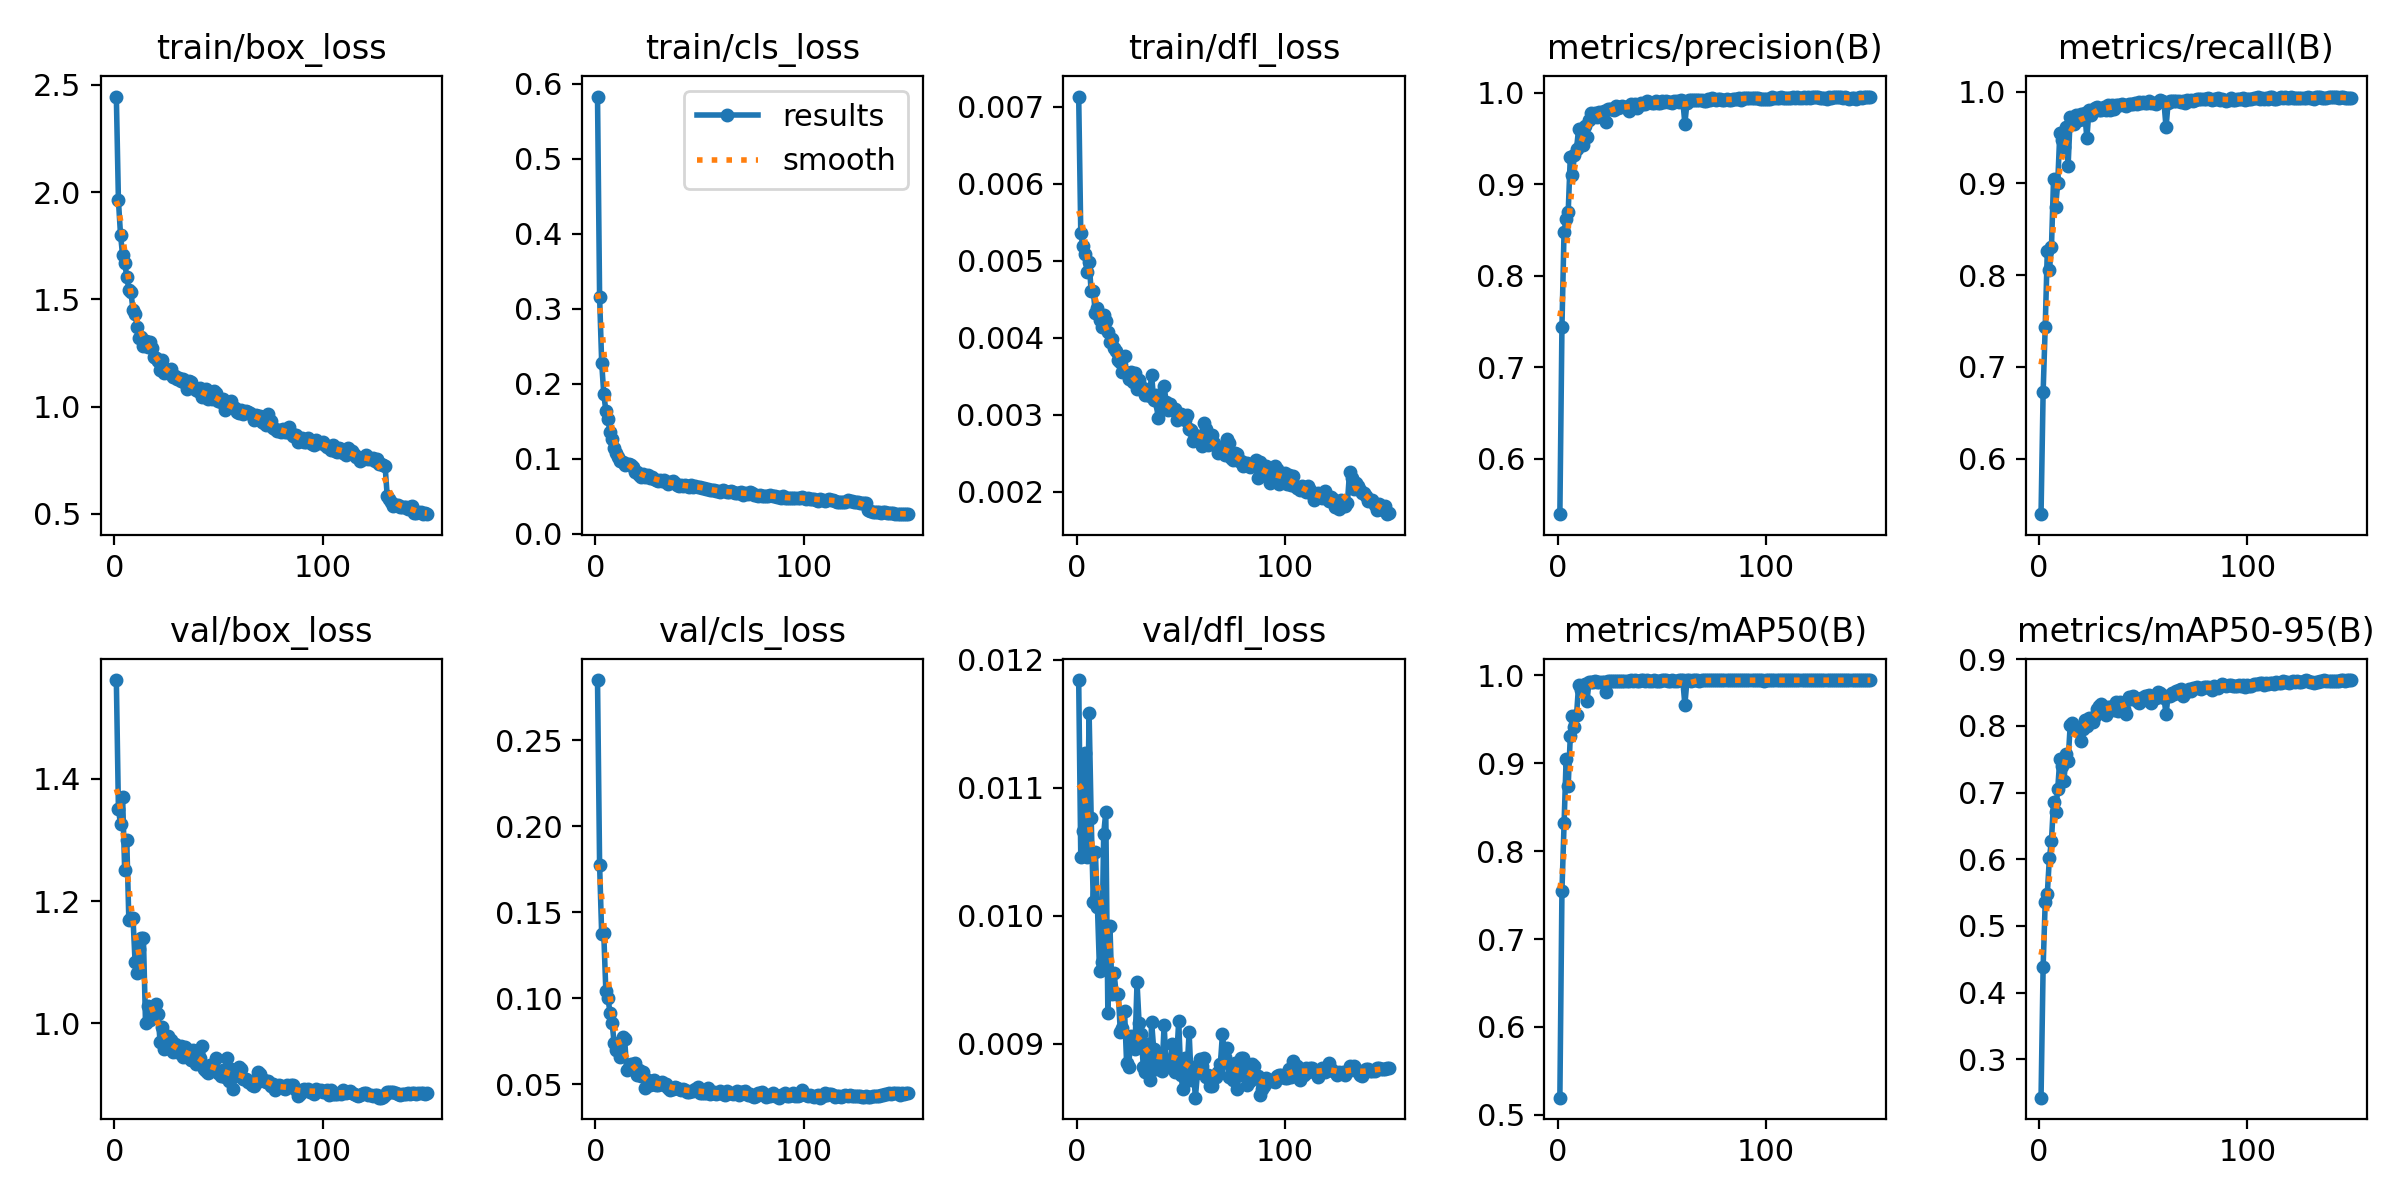

Data behind this chart, as committed beside it:
epoch, time, train/box_loss, train/cls_loss, train/dfl_loss, metrics/precision(B), metrics/recall(B), metrics/mAP50(B), metrics/mAP50-95(B), val/box_loss, val/cls_loss, val/dfl_loss, lr/pg0, lr/pg1, lr/pg2, lr/pg3, lr/pg4, lr/pg5, lr/pg6, lr/pg7
1, 230.5, 2.446, 0.5828, 0.00713, 0.5396, 0.5396, 0.5195, 0.2424, 1.562, 0.285, 0.01184, 0.005987, 0.001996, 0.005987, 0.001996, 0.08603, 0.08204, 0.005987, 0.001996
2, 363.2, 1.962, 0.3156, 0.00536, 0.7444, 0.6724, 0.755, 0.4386, 1.351, 0.1776, 0.01046, 0.01191, 0.003969, 0.01191, 0.003969, 0.07195, 0.06401, 0.01191, 0.003969
3, 479.1, 1.802, 0.2283, 0.00519, 0.8481, 0.7436, 0.8316, 0.5355, 1.326, 0.1373, 0.01066, 0.01775, 0.005917, 0.01775, 0.005917, 0.05779, 0.04596, 0.01775, 0.005917
4, 588.8, 1.706, 0.1861, 0.00509, 0.862, 0.8261, 0.9045, 0.5478, 1.37, 0.1378, 0.01127, 0.02351, 0.007837, 0.02351, 0.007837, 0.04355, 0.02788, 0.02351, 0.007837
5, 695.3, 1.671, 0.1643, 0.00485, 0.8697, 0.8054, 0.8746, 0.6017, 1.251, 0.1041, 0.01046, 0.0292, 0.009732, 0.0292, 0.009732, 0.02924, 0.009774, 0.0292, 0.009732
6, 800.4, 1.606, 0.1524, 0.00498, 0.9296, 0.8305, 0.9307, 0.6279, 1.3, 0.1002, 0.01158, 0.02901, 0.00967, 0.02901, 0.00967, 0.02901, 0.00967, 0.02901, 0.00967
7, 905.6, 1.545, 0.1355, 0.0046, 0.9098, 0.9046, 0.954, 0.6856, 1.169, 0.09172, 0.01076, 0.02881, 0.009604, 0.02881, 0.009604, 0.02881, 0.009604, 0.02881, 0.009604
8, 1011, 1.533, 0.1268, 0.0046, 0.9323, 0.8747, 0.9409, 0.6704, 1.171, 0.08574, 0.01011, 0.02861, 0.009538, 0.02861, 0.009538, 0.02861, 0.009538, 0.02861, 0.009538
9, 1117, 1.452, 0.1145, 0.00432, 0.9387, 0.8999, 0.9549, 0.7054, 1.172, 0.0738, 0.0105, 0.02842, 0.009472, 0.02842, 0.009472, 0.02842, 0.009472, 0.02842, 0.009472
10, 1220, 1.434, 0.1083, 0.00439, 0.9604, 0.9545, 0.9894, 0.7498, 1.1, 0.06999, 0.01007, 0.02822, 0.009406, 0.02822, 0.009406, 0.02822, 0.009406, 0.02822, 0.009406
11, 1325, 1.369, 0.1021, 0.00423, 0.9441, 0.9475, 0.9834, 0.7401, 1.082, 0.07011, 0.00957, 0.02802, 0.00934, 0.02802, 0.00934, 0.02802, 0.00934, 0.02802, 0.00934
12, 1430, 1.32, 0.09681, 0.00414, 0.9429, 0.9391, 0.9853, 0.7173, 1.122, 0.06622, 0.00964, 0.02782, 0.009274, 0.02782, 0.009274, 0.02782, 0.009274, 0.02782, 0.009274
13, 1534, 1.326, 0.09641, 0.00429, 0.9632, 0.9615, 0.9907, 0.7577, 1.14, 0.07738, 0.01064, 0.02762, 0.009208, 0.02762, 0.009208, 0.02762, 0.009208, 0.02762, 0.009208
14, 1636, 1.28, 0.09223, 0.00422, 0.9512, 0.9194, 0.9708, 0.7475, 1.14, 0.07656, 0.01081, 0.02743, 0.009142, 0.02743, 0.009142, 0.02743, 0.009142, 0.02743, 0.009142
15, 1740, 1.305, 0.09281, 0.00407, 0.9704, 0.9722, 0.9926, 0.8017, 1, 0.05847, 0.00924, 0.02723, 0.009076, 0.02723, 0.009076, 0.02723, 0.009076, 0.02723, 0.009076
16, 1846, 1.277, 0.09286, 0.00395, 0.9774, 0.9689, 0.9928, 0.8043, 1.029, 0.05925, 0.00992, 0.02703, 0.00901, 0.02703, 0.00901, 0.02703, 0.00901, 0.02703, 0.00901
17, 1950, 1.299, 0.09159, 0.00398, 0.9731, 0.9644, 0.992, 0.7987, 1.005, 0.06166, 0.00939, 0.02683, 0.008944, 0.02683, 0.008944, 0.02683, 0.008944, 0.02683, 0.008944
18, 2054, 1.274, 0.08935, 0.00387, 0.9776, 0.9747, 0.9931, 0.7989, 1.016, 0.06, 0.00955, 0.02663, 0.008878, 0.02663, 0.008878, 0.02663, 0.008878, 0.02663, 0.008878
19, 2159, 1.232, 0.08286, 0.00383, 0.9734, 0.9691, 0.992, 0.793, 1.011, 0.06236, 0.00939, 0.02644, 0.008812, 0.02644, 0.008812, 0.02644, 0.008812, 0.02644, 0.008812
20, 2264, 1.228, 0.08201, 0.00371, 0.9794, 0.9756, 0.9927, 0.7775, 1.031, 0.05568, 0.00939, 0.02624, 0.008746, 0.02624, 0.008746, 0.02624, 0.008746, 0.02624, 0.008746
21, 2371, 1.21, 0.07853, 0.00369, 0.9741, 0.9699, 0.9924, 0.7947, 1.015, 0.05837, 0.00909, 0.02604, 0.00868, 0.02604, 0.00868, 0.02604, 0.00868, 0.02604, 0.00868
22, 2476, 1.171, 0.07594, 0.00356, 0.9795, 0.9764, 0.9928, 0.8094, 0.9688, 0.05491, 0.00912, 0.02584, 0.008614, 0.02584, 0.008614, 0.02584, 0.008614, 0.02584, 0.008614
23, 2580, 1.216, 0.07958, 0.00376, 0.9684, 0.949, 0.9816, 0.7995, 0.9937, 0.05743, 0.00926, 0.02564, 0.008548, 0.02564, 0.008548, 0.02564, 0.008548, 0.02564, 0.008548
24, 2683, 1.158, 0.07526, 0.00354, 0.9824, 0.9797, 0.9939, 0.812, 0.957, 0.04814, 0.00885, 0.02545, 0.008482, 0.02545, 0.008482, 0.02545, 0.008482, 0.02545, 0.008482
25, 2789, 1.174, 0.07781, 0.00347, 0.9821, 0.9742, 0.9935, 0.8069, 0.9594, 0.05274, 0.00882, 0.02525, 0.008416, 0.02525, 0.008416, 0.02525, 0.008416, 0.02525, 0.008416
26, 2893, 1.158, 0.07473, 0.00356, 0.982, 0.9798, 0.9934, 0.8054, 0.9785, 0.04979, 0.00906, 0.02505, 0.00835, 0.02505, 0.00835, 0.02505, 0.00835, 0.02505, 0.00835
27, 2999, 1.174, 0.07605, 0.00343, 0.9811, 0.9822, 0.9937, 0.815, 0.9722, 0.05013, 0.00899, 0.02485, 0.008284, 0.02485, 0.008284, 0.02485, 0.008284, 0.02485, 0.008284
28, 3103, 1.137, 0.07348, 0.00354, 0.9853, 0.9832, 0.994, 0.8254, 0.9534, 0.05254, 0.00896, 0.02465, 0.008218, 0.02465, 0.008218, 0.02465, 0.008218, 0.02465, 0.008218
29, 3208, 1.141, 0.0722, 0.00334, 0.9834, 0.98, 0.9938, 0.8294, 0.9663, 0.04994, 0.00948, 0.02446, 0.008152, 0.02446, 0.008152, 0.02446, 0.008152, 0.02446, 0.008152
30, 3314, 1.13, 0.07003, 0.00345, 0.9838, 0.9797, 0.9939, 0.8336, 0.9531, 0.04948, 0.00916, 0.02426, 0.008086, 0.02426, 0.008086, 0.02426, 0.008086, 0.02426, 0.008086
31, 3419, 1.134, 0.07198, 0.00334, 0.9856, 0.983, 0.994, 0.828, 0.9558, 0.05104, 0.00908, 0.02406, 0.00802, 0.02406, 0.00802, 0.02406, 0.00802, 0.02406, 0.00802
32, 3523, 1.121, 0.0699, 0.00335, 0.984, 0.9797, 0.9938, 0.8162, 0.9629, 0.05157, 0.00882, 0.02386, 0.007954, 0.02386, 0.007954, 0.02386, 0.007954, 0.02386, 0.007954
33, 3630, 1.129, 0.07121, 0.00326, 0.9848, 0.9853, 0.9941, 0.828, 0.9443, 0.04943, 0.00878, 0.02366, 0.007888, 0.02366, 0.007888, 0.02366, 0.007888, 0.02366, 0.007888
34, 3736, 1.108, 0.06872, 0.00327, 0.9802, 0.9799, 0.9936, 0.8285, 0.961, 0.05036, 0.009, 0.02347, 0.007822, 0.02347, 0.007822, 0.02347, 0.007822, 0.02347, 0.007822
35, 3842, 1.082, 0.06592, 0.00325, 0.9878, 0.9854, 0.9943, 0.8249, 0.9442, 0.04806, 0.00872, 0.02327, 0.007756, 0.02327, 0.007756, 0.02327, 0.007756, 0.02327, 0.007756
36, 3945, 1.117, 0.06976, 0.00352, 0.984, 0.9815, 0.9942, 0.8246, 0.9556, 0.04703, 0.00917, 0.02307, 0.00769, 0.02307, 0.00769, 0.02307, 0.00769, 0.02307, 0.00769
37, 4053, 1.115, 0.07068, 0.00319, 0.9873, 0.9853, 0.9945, 0.8366, 0.9391, 0.04726, 0.00896, 0.02287, 0.007624, 0.02287, 0.007624, 0.02287, 0.007624, 0.02287, 0.007624
38, 4158, 1.086, 0.06833, 0.00326, 0.9829, 0.9856, 0.9941, 0.8224, 0.9567, 0.04822, 0.0088, 0.02267, 0.007558, 0.02267, 0.007558, 0.02267, 0.007558, 0.02267, 0.007558
39, 4265, 1.079, 0.06469, 0.00296, 0.9867, 0.9853, 0.994, 0.8362, 0.9333, 0.0482, 0.00885, 0.02248, 0.007492, 0.02248, 0.007492, 0.02248, 0.007492, 0.02248, 0.007492
40, 4369, 1.074, 0.06391, 0.00311, 0.9883, 0.9861, 0.9943, 0.8298, 0.9515, 0.04758, 0.00888, 0.02228, 0.007426, 0.02228, 0.007426, 0.02228, 0.007426, 0.02228, 0.007426
41, 4477, 1.089, 0.06515, 0.00309, 0.9873, 0.9854, 0.9943, 0.8261, 0.9431, 0.04688, 0.00879, 0.02208, 0.00736, 0.02208, 0.00736, 0.02208, 0.00736, 0.02208, 0.00736
42, 4579, 1.045, 0.06341, 0.00337, 0.9872, 0.9841, 0.9939, 0.8177, 0.9631, 0.04756, 0.00915, 0.02188, 0.007294, 0.02188, 0.007294, 0.02188, 0.007294, 0.02188, 0.007294
43, 4684, 1.05, 0.0648, 0.00316, 0.9911, 0.986, 0.9943, 0.8439, 0.9241, 0.04669, 0.00883, 0.02168, 0.007228, 0.02168, 0.007228, 0.02168, 0.007228, 0.02168, 0.007228
44, 4790, 1.082, 0.06442, 0.00306, 0.9893, 0.9869, 0.9941, 0.84, 0.9218, 0.04545, 0.00885, 0.02149, 0.007162, 0.02149, 0.007162, 0.02149, 0.007162, 0.02149, 0.007162
45, 4894, 1.033, 0.06252, 0.00314, 0.9887, 0.9869, 0.9939, 0.8453, 0.9176, 0.04555, 0.00887, 0.02129, 0.007096, 0.02129, 0.007096, 0.02129, 0.007096, 0.02129, 0.007096
46, 5000, 1.049, 0.06526, 0.00306, 0.9887, 0.988, 0.9943, 0.8414, 0.9322, 0.04644, 0.009, 0.02109, 0.00703, 0.02109, 0.00703, 0.02109, 0.00703, 0.02109, 0.00703
47, 5104, 1.035, 0.06213, 0.00308, 0.9909, 0.9867, 0.9942, 0.8376, 0.9297, 0.04593, 0.00878, 0.02089, 0.006964, 0.02089, 0.006964, 0.02089, 0.006964, 0.02089, 0.006964
48, 5209, 1.074, 0.06352, 0.00293, 0.9881, 0.9887, 0.994, 0.8349, 0.9267, 0.04745, 0.00888, 0.02069, 0.006898, 0.02069, 0.006898, 0.02069, 0.006898, 0.02069, 0.006898
49, 5316, 1.064, 0.06305, 0.00301, 0.9884, 0.9872, 0.9942, 0.8416, 0.9422, 0.04823, 0.00918, 0.0205, 0.006832, 0.0205, 0.006832, 0.0205, 0.006832, 0.0205, 0.006832
50, 5420, 1.025, 0.06249, 0.00301, 0.9912, 0.9882, 0.9945, 0.8393, 0.9191, 0.04522, 0.00876, 0.0203, 0.006766, 0.0203, 0.006766, 0.0203, 0.006766, 0.0203, 0.006766
51, 5523, 1.023, 0.06166, 0.00296, 0.99, 0.9871, 0.9944, 0.8454, 0.9132, 0.04512, 0.00865, 0.0201, 0.0067, 0.0201, 0.0067, 0.0201, 0.0067, 0.0201, 0.0067
52, 5630, 1.036, 0.06092, 0.00293, 0.9913, 0.988, 0.9944, 0.8448, 0.923, 0.04507, 0.00889, 0.0199, 0.006634, 0.0199, 0.006634, 0.0199, 0.006634, 0.0199, 0.006634
53, 5734, 0.982, 0.06013, 0.003, 0.9895, 0.9898, 0.9942, 0.847, 0.9121, 0.04498, 0.00879, 0.0197, 0.006568, 0.0197, 0.006568, 0.0197, 0.006568, 0.0197, 0.006568
54, 5840, 1.005, 0.06026, 0.00282, 0.9895, 0.9877, 0.994, 0.8346, 0.9434, 0.04794, 0.00909, 0.01951, 0.006502, 0.01951, 0.006502, 0.01951, 0.006502, 0.01951, 0.006502
55, 5946, 0.998, 0.05824, 0.0028, 0.9887, 0.9874, 0.9943, 0.8433, 0.906, 0.04424, 0.00872, 0.01931, 0.006436, 0.01931, 0.006436, 0.01931, 0.006436, 0.01931, 0.006436
56, 6054, 1.025, 0.05897, 0.00266, 0.9903, 0.9864, 0.9941, 0.8426, 0.9246, 0.04513, 0.00882, 0.01911, 0.00637, 0.01911, 0.00637, 0.01911, 0.00637, 0.01911, 0.00637
57, 6162, 1, 0.05795, 0.00274, 0.9909, 0.9886, 0.9942, 0.8505, 0.8923, 0.04579, 0.00858, 0.01891, 0.006304, 0.01891, 0.006304, 0.01891, 0.006304, 0.01891, 0.006304
58, 6268, 0.9935, 0.0574, 0.00269, 0.9898, 0.9906, 0.9943, 0.8488, 0.9127, 0.04417, 0.00877, 0.01871, 0.006238, 0.01871, 0.006238, 0.01871, 0.006238, 0.01871, 0.006238
59, 6373, 0.9757, 0.05701, 0.0027, 0.9915, 0.9893, 0.9945, 0.8466, 0.9203, 0.04528, 0.00888, 0.01852, 0.006172, 0.01852, 0.006172, 0.01852, 0.006172, 0.01852, 0.006172
60, 6481, 0.9713, 0.0557, 0.00259, 0.9913, 0.9885, 0.9944, 0.842, 0.928, 0.04609, 0.00883, 0.01832, 0.006106, 0.01832, 0.006106, 0.01832, 0.006106, 0.01832, 0.006106
... 90 more rows
